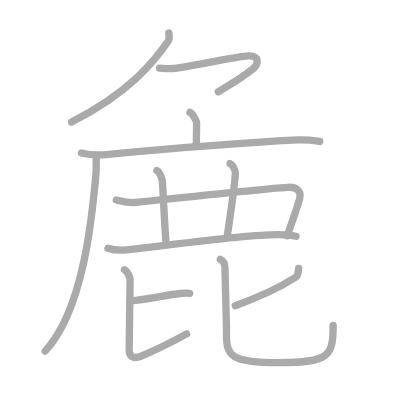
t = 0.00 s
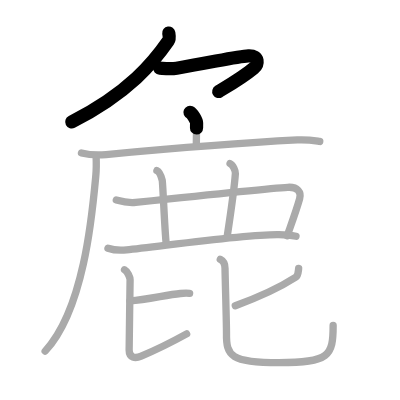
t = 2.50 s
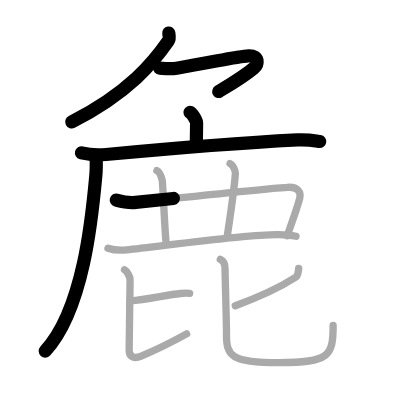
t = 5.25 s
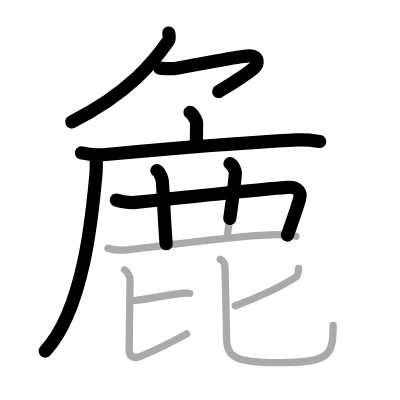
t = 7.75 s
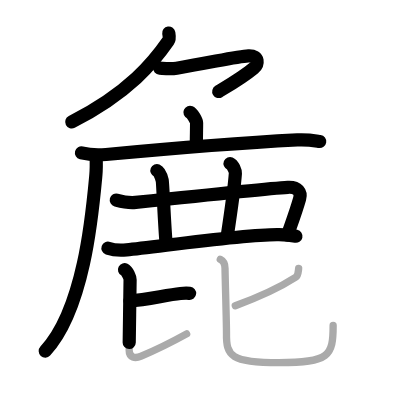
t = 10.50 s
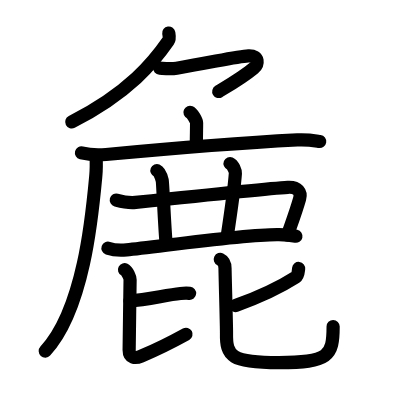
t = 13.00 s

The animated SVG that drew these frames (rendered in a browser with its animation timeline set to each time). Animation: 13 SMIL elements (animate=13); one cycle of 13.00 s.

<?xml version="1.0" standalone="no"?>
<!DOCTYPE svg PUBLIC "-//W3C//DTD SVG 1.1//EN"   "http://www.w3.org/Graphics/SVG/1.1/DTD/svg11.dtd">
<svg width="400px" height="400px"  version="1.1" xmlns="http://www.w3.org/2000/svg">
  <defs>
    <marker id="Triangle" viewBox="0 0 10 10" refX="0" refY="5" markerUnits="strokeWidth" markerWidth="3" style="stroke-opacity:0%;fill:#aaaaaa;" markerHeight="2" orient="auto">
      <path d="M 0 0 L 10 5 L 0 10 z" />
    </marker>
    
    <marker id="Arrow" viewBox="0 0 10 10" refX="5" refY="5" markerUnits="strokeWidth" markerWidth="1.8" style="stroke-opacity:0%;fill:#770000;" markerHeight="2" orient="auto">
      <path d="M 0 4 L 6 4 L 4 1 L 10 5 L 4 9 L 6 6 L 0 6 z" />
        <circle cx="5" cy="5" r="5" />
      </marker>
    
    <marker id="TriangleRed" viewBox="0 0 10 10" refX="0" refY="5" markerUnits="strokeWidth" markerWidth="3" style="stroke-opacity:0%;fill:#CC0000;" markerHeight="2" orient="auto">
      <path d="M 0 0 L 10 5 L 0 10 z" />
    </marker>
    
    <marker id="ArrowRed" viewBox="0 0 10 10" refX="5" refY="5" markerUnits="strokeWidth" markerWidth="1.8" style="stroke-opacity:0%;fill:#CC0000;" markerHeight="2" orient="auto">
      <path d="M 0 4 L 6 4 L 4 1 L 10 5 L 4 9 L 6 6 L 0 6 z" />
        <circle cx="5" cy="5" r="5" />
      </marker>
    
  </defs>
  
  <path style="fill:#ffffff; fill-opacity:100%; fill-rule:evenodd; stroke-width:0;" d="M 0 0 L 400px 0 L 400px 400px L 0 400px L 0 0" />

  <g transform="scale(3.6697247706422 3.6697247706422)">
<path style="fill:none; fill-opacity:0%; fill-rule:evenodd; stroke:#aaaaaa; stroke-opacity:100%; stroke-width: 1.5pt; stroke-linejoin:round; stroke-linecap:round;" d="M45.99 9c0.08 0.55 0.33 1.51-0.15 2.2C42 16.75 35.25 25.25 19.5 33.25"></path>
<path style="fill:none; fill-opacity:0%; fill-rule:evenodd; stroke:#aaaaaa; stroke-opacity:100%; stroke-width: 1.5pt; stroke-linejoin:round; stroke-linecap:round;" d="M43.5 18.56c1.32 0.08 2.95 0.29 4.65 0.01c9.6-1.58 16.63-3.21 19.53-3.34c3.17-0.15 2.64 2.36 1.48 3.33C66.25 21 63.25 22.75 59.5 25"></path>
<path style="fill:none; fill-opacity:0%; fill-rule:evenodd; stroke:#aaaaaa; stroke-opacity:100%; stroke-width: 1.5pt; stroke-linejoin:round; stroke-linecap:round;" d="M51.77 30.63c0.69 0.3 1.8 2.27 1.8 2.89c0 1.48-0.07 4.23-0.07 6.2"></path>
<path style="fill:none; fill-opacity:0%; fill-rule:evenodd; stroke:#aaaaaa; stroke-opacity:100%; stroke-width: 1.5pt; stroke-linejoin:round; stroke-linecap:round;" d="M22.2 41.68c1.74 0.43 4.95 0.59 6.69 0.43c17.36-1.61 36.09-3.15 52.13-3.98c2.9-0.15 4.65 0.2 6.11 0.42"></path>
<path style="fill:none; fill-opacity:0%; fill-rule:evenodd; stroke:#aaaaaa; stroke-opacity:100%; stroke-width: 1.5pt; stroke-linejoin:round; stroke-linecap:round;" d="M26.2 42.69c0.04 1.26 0.09 3.24-0.08 5.05c-0.98 10.65-3.2 36.47-13.81 47.94"></path>
<path style="fill:none; fill-opacity:0%; fill-rule:evenodd; stroke:#aaaaaa; stroke-opacity:100%; stroke-width: 1.5pt; stroke-linejoin:round; stroke-linecap:round;" d="M31.69 54.52c1.83 0.5 3.38 0.83 5.28 0.63c13.09-1.38 37.77-3.9 41.45-4.11c2.75-0.16 3.73 1.34 3.23 3.12c-0.92 3.28-2.14 6.53-3.38 10.06"></path>
<path style="fill:none; fill-opacity:0%; fill-rule:evenodd; stroke:#aaaaaa; stroke-opacity:100%; stroke-width: 1.5pt; stroke-linejoin:round; stroke-linecap:round;" d="M42.76 46.48c0.8 0.33 1.29 2.04 1.45 2.7c0.16 0.66 0.62 12.7 1.07 17.25"></path>
<path style="fill:none; fill-opacity:0%; fill-rule:evenodd; stroke:#aaaaaa; stroke-opacity:100%; stroke-width: 1.5pt; stroke-linejoin:round; stroke-linecap:round;" d="M62.69 44.56c0.8 0.33 1.49 2.03 1.45 2.7c-0.2 2.94-1.57 12.8-2.26 17.35"></path>
<path style="fill:none; fill-opacity:0%; fill-rule:evenodd; stroke:#aaaaaa; stroke-opacity:100%; stroke-width: 1.5pt; stroke-linejoin:round; stroke-linecap:round;" d="M29.42 67.64c1.32 0.46 3.75 0.59 5.08 0.46c8.44-0.81 32.05-4.35 41.52-4.18c2.21 0.04 3.53 0.22 4.64 0.46"></path>
<path style="fill:none; fill-opacity:0%; fill-rule:evenodd; stroke:#aaaaaa; stroke-opacity:100%; stroke-width: 1.5pt; stroke-linejoin:round; stroke-linecap:round;" d="M35.42 81.98c4.55-0.23 9.79-1.61 13.75-2c1.16-0.12 1.9-0.11 2.5-0.04"></path>
<path style="fill:none; fill-opacity:0%; fill-rule:evenodd; stroke:#aaaaaa; stroke-opacity:100%; stroke-width: 1.5pt; stroke-linejoin:round; stroke-linecap:round;" d="M33.93 73.5c0.82 0.42 1.52 2.15 1.52 2.72c0 1.54-0.26 17.21-0.26 19.17c0 2.18 1.66 2.35 3.29 1.66c4.27-1.79 7.26-3.23 12.38-6.06"></path>
<path style="fill:none; fill-opacity:0%; fill-rule:evenodd; stroke:#aaaaaa; stroke-opacity:100%; stroke-width: 1.5pt; stroke-linejoin:round; stroke-linecap:round;" d="M81.38 73.16c-0.13 1.09-0.12 1.94-0.82 2.39C76.75 78 70.53 80.97 64.12 83.3"></path>
<path style="fill:none; fill-opacity:0%; fill-rule:evenodd; stroke:#aaaaaa; stroke-opacity:100%; stroke-width: 1.5pt; stroke-linejoin:round; stroke-linecap:round;" d="M60.03 70.67c0.93 0.45 1.29 1.39 1.29 2.51c0 1.48 0.43 15.84 0.4 17.58C61.6 97.08 63 98.8 76.04 98.8c13.71 0 14.74-1.8 14.74-10.11"></path>

<path style="fill:none; fill-opacity:0%; fill-rule:evenodd; stroke:#000000; stroke-opacity:100%; stroke-width: 2.7pt; stroke-linejoin:round; stroke-linecap:round;" d="M45.99 9c0.08 0.55 0.33 1.51-0.15 2.2C42 16.75 35.25 25.25 19.5 33.25" pathLength="100" stroke-dashoffset="100" stroke-dasharray="100 105"><animate id="dashAnim1" attributeName="stroke-dashoffset" from="100" to="0" dur="1s" calcMode="linear" fill="freeze"/></path>
<path style="fill:none; fill-opacity:0%; fill-rule:evenodd; stroke:#000000; stroke-opacity:100%; stroke-width: 2.7pt; stroke-linejoin:round; stroke-linecap:round;" d="M43.5 18.56c1.32 0.08 2.95 0.29 4.65 0.01c9.6-1.58 16.63-3.21 19.53-3.34c3.17-0.15 2.64 2.36 1.48 3.33C66.25 21 63.25 22.75 59.5 25" pathLength="100" stroke-dashoffset="100" stroke-dasharray="100 105"><animate id="dashAnim2" attributeName="stroke-dashoffset" from="100" to="0" dur="1s" calcMode="linear" begin="dashAnim1.end" fill="freeze"/></path>
<path style="fill:none; fill-opacity:0%; fill-rule:evenodd; stroke:#000000; stroke-opacity:100%; stroke-width: 2.7pt; stroke-linejoin:round; stroke-linecap:round;" d="M51.77 30.63c0.69 0.3 1.8 2.27 1.8 2.89c0 1.48-0.07 4.23-0.07 6.2" pathLength="100" stroke-dashoffset="100" stroke-dasharray="100 105"><animate id="dashAnim3" attributeName="stroke-dashoffset" from="100" to="0" dur="1s" calcMode="linear" begin="dashAnim2.end" fill="freeze"/></path>
<path style="fill:none; fill-opacity:0%; fill-rule:evenodd; stroke:#000000; stroke-opacity:100%; stroke-width: 2.7pt; stroke-linejoin:round; stroke-linecap:round;" d="M22.2 41.68c1.74 0.43 4.95 0.59 6.69 0.43c17.36-1.61 36.09-3.15 52.13-3.98c2.9-0.15 4.65 0.2 6.11 0.42" pathLength="100" stroke-dashoffset="100" stroke-dasharray="100 105"><animate id="dashAnim4" attributeName="stroke-dashoffset" from="100" to="0" dur="1s" calcMode="linear" begin="dashAnim3.end" fill="freeze"/></path>
<path style="fill:none; fill-opacity:0%; fill-rule:evenodd; stroke:#000000; stroke-opacity:100%; stroke-width: 2.7pt; stroke-linejoin:round; stroke-linecap:round;" d="M26.2 42.69c0.04 1.26 0.09 3.24-0.08 5.05c-0.98 10.65-3.2 36.47-13.81 47.94" pathLength="100" stroke-dashoffset="100" stroke-dasharray="100 105"><animate id="dashAnim5" attributeName="stroke-dashoffset" from="100" to="0" dur="1s" calcMode="linear" begin="dashAnim4.end" fill="freeze"/></path>
<path style="fill:none; fill-opacity:0%; fill-rule:evenodd; stroke:#000000; stroke-opacity:100%; stroke-width: 2.7pt; stroke-linejoin:round; stroke-linecap:round;" d="M31.69 54.52c1.83 0.5 3.38 0.83 5.28 0.63c13.09-1.38 37.77-3.9 41.45-4.11c2.75-0.16 3.73 1.34 3.23 3.12c-0.92 3.28-2.14 6.53-3.38 10.06" pathLength="100" stroke-dashoffset="100" stroke-dasharray="100 105"><animate id="dashAnim6" attributeName="stroke-dashoffset" from="100" to="0" dur="1s" calcMode="linear" begin="dashAnim5.end" fill="freeze"/></path>
<path style="fill:none; fill-opacity:0%; fill-rule:evenodd; stroke:#000000; stroke-opacity:100%; stroke-width: 2.7pt; stroke-linejoin:round; stroke-linecap:round;" d="M42.76 46.48c0.8 0.33 1.29 2.04 1.45 2.7c0.16 0.66 0.62 12.7 1.07 17.25" pathLength="100" stroke-dashoffset="100" stroke-dasharray="100 105"><animate id="dashAnim7" attributeName="stroke-dashoffset" from="100" to="0" dur="1s" calcMode="linear" begin="dashAnim6.end" fill="freeze"/></path>
<path style="fill:none; fill-opacity:0%; fill-rule:evenodd; stroke:#000000; stroke-opacity:100%; stroke-width: 2.7pt; stroke-linejoin:round; stroke-linecap:round;" d="M62.69 44.56c0.8 0.33 1.49 2.03 1.45 2.7c-0.2 2.94-1.57 12.8-2.26 17.35" pathLength="100" stroke-dashoffset="100" stroke-dasharray="100 105"><animate id="dashAnim8" attributeName="stroke-dashoffset" from="100" to="0" dur="1s" calcMode="linear" begin="dashAnim7.end" fill="freeze"/></path>
<path style="fill:none; fill-opacity:0%; fill-rule:evenodd; stroke:#000000; stroke-opacity:100%; stroke-width: 2.7pt; stroke-linejoin:round; stroke-linecap:round;" d="M29.42 67.64c1.32 0.46 3.75 0.59 5.08 0.46c8.44-0.81 32.05-4.35 41.52-4.18c2.21 0.04 3.53 0.22 4.64 0.46" pathLength="100" stroke-dashoffset="100" stroke-dasharray="100 105"><animate id="dashAnim9" attributeName="stroke-dashoffset" from="100" to="0" dur="1s" calcMode="linear" begin="dashAnim8.end" fill="freeze"/></path>
<path style="fill:none; fill-opacity:0%; fill-rule:evenodd; stroke:#000000; stroke-opacity:100%; stroke-width: 2.7pt; stroke-linejoin:round; stroke-linecap:round;" d="M35.42 81.98c4.55-0.23 9.79-1.61 13.75-2c1.16-0.12 1.9-0.11 2.5-0.04" pathLength="100" stroke-dashoffset="100" stroke-dasharray="100 105"><animate id="dashAnim10" attributeName="stroke-dashoffset" from="100" to="0" dur="1s" calcMode="linear" begin="dashAnim9.end" fill="freeze"/></path>
<path style="fill:none; fill-opacity:0%; fill-rule:evenodd; stroke:#000000; stroke-opacity:100%; stroke-width: 2.7pt; stroke-linejoin:round; stroke-linecap:round;" d="M33.93 73.5c0.82 0.42 1.52 2.15 1.52 2.72c0 1.54-0.26 17.21-0.26 19.17c0 2.18 1.66 2.35 3.29 1.66c4.27-1.79 7.26-3.23 12.38-6.06" pathLength="100" stroke-dashoffset="100" stroke-dasharray="100 105"><animate id="dashAnim11" attributeName="stroke-dashoffset" from="100" to="0" dur="1s" calcMode="linear" begin="dashAnim10.end" fill="freeze"/></path>
<path style="fill:none; fill-opacity:0%; fill-rule:evenodd; stroke:#000000; stroke-opacity:100%; stroke-width: 2.7pt; stroke-linejoin:round; stroke-linecap:round;" d="M81.38 73.16c-0.13 1.09-0.12 1.94-0.82 2.39C76.75 78 70.53 80.97 64.12 83.3" pathLength="100" stroke-dashoffset="100" stroke-dasharray="100 105"><animate id="dashAnim12" attributeName="stroke-dashoffset" from="100" to="0" dur="1s" calcMode="linear" begin="dashAnim11.end" fill="freeze"/></path>
<path style="fill:none; fill-opacity:0%; fill-rule:evenodd; stroke:#000000; stroke-opacity:100%; stroke-width: 2.7pt; stroke-linejoin:round; stroke-linecap:round;" d="M60.03 70.67c0.93 0.45 1.29 1.39 1.29 2.51c0 1.48 0.43 15.84 0.4 17.58C61.6 97.08 63 98.8 76.04 98.8c13.71 0 14.74-1.8 14.74-10.11" pathLength="100" stroke-dashoffset="100" stroke-dasharray="100 105"><animate id="dashAnim13" attributeName="stroke-dashoffset" from="100" to="0" dur="1s" calcMode="linear" begin="dashAnim12.end" fill="freeze"/></path>

</g>

</svg>  
          
